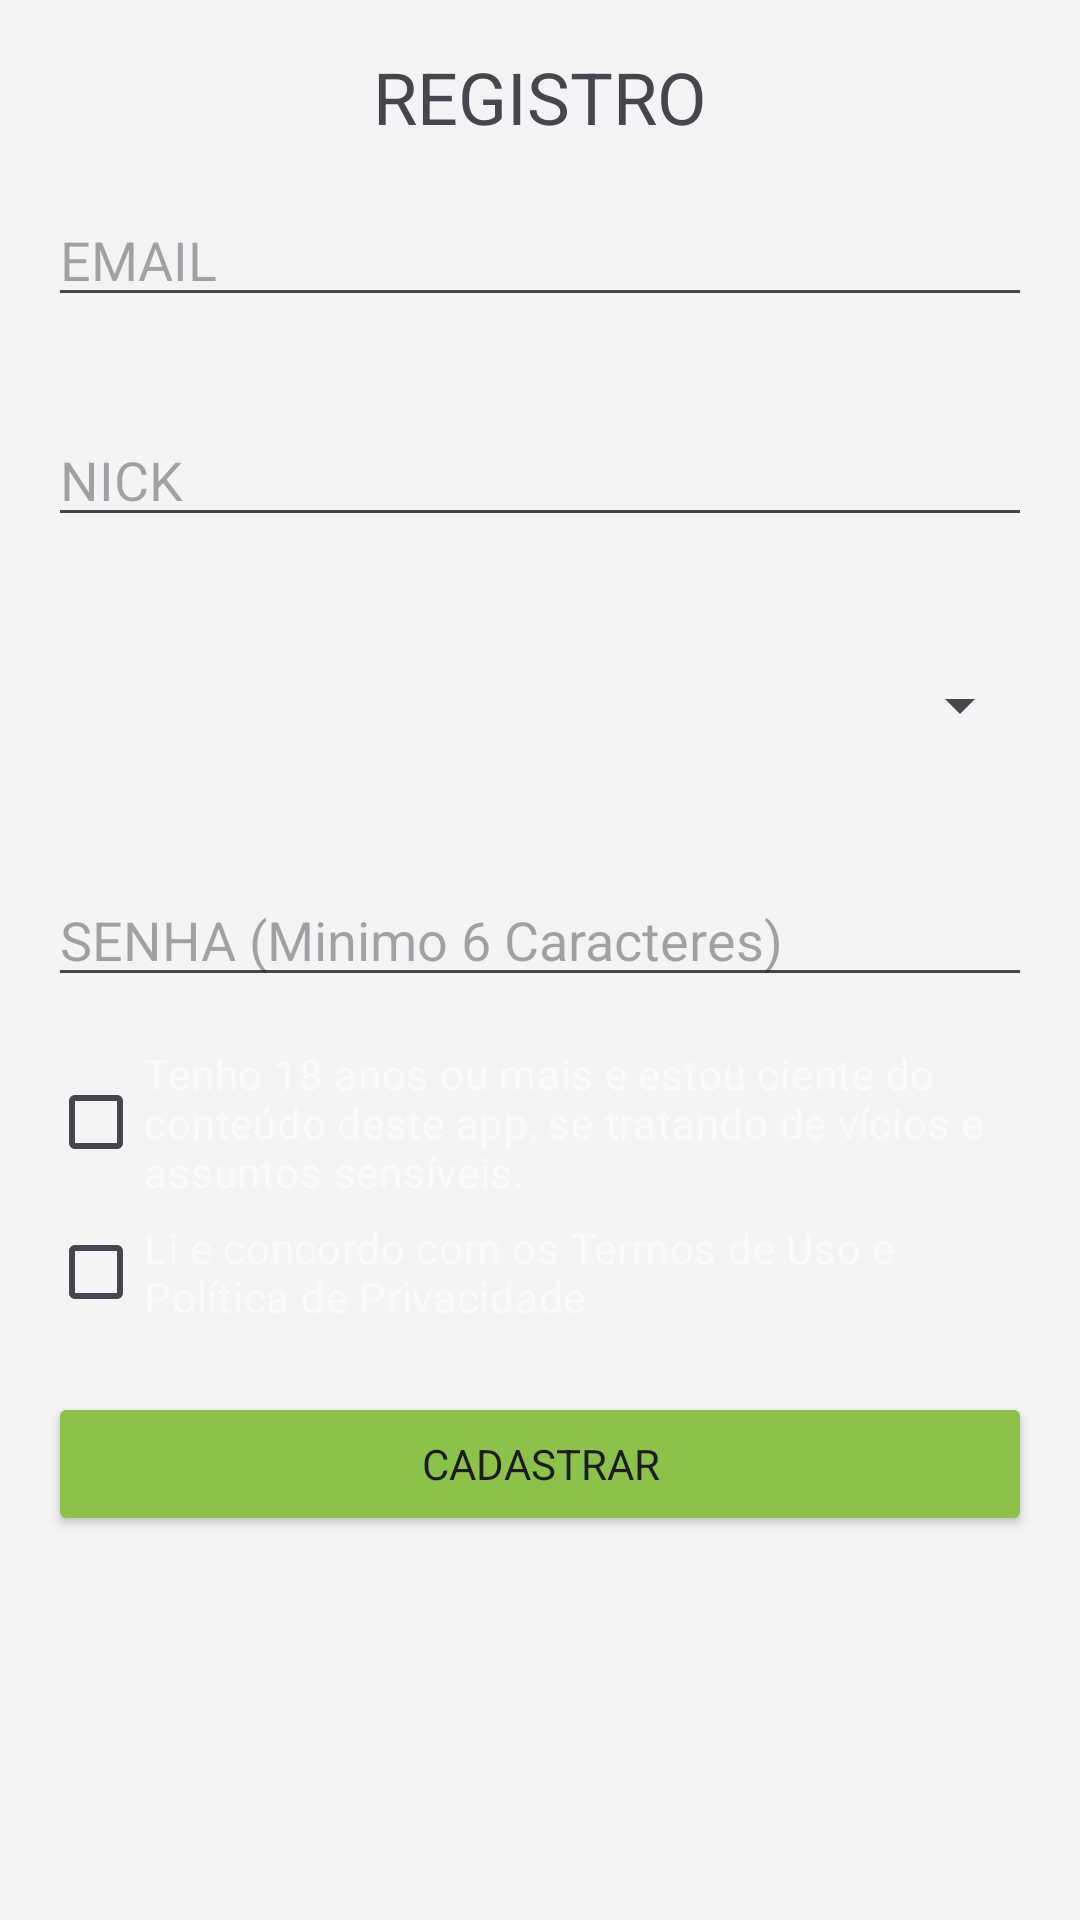

Android layout source for this screen:
<!-- AndroidManifest.xml: application theme Theme.App_Conquistas_2 -->
<!-- res/layout/auth_registrar_activity.xml -->
<?xml version="1.0" encoding="utf-8"?>
<RelativeLayout xmlns:android="http://schemas.android.com/apk/res/android"
    xmlns:tools="http://schemas.android.com/tools"
    android:layout_width="match_parent"
    android:layout_height="match_parent"
    tools:context=".auth.RegistrarActivity">

    <ImageView
        android:id="@+id/imageView"
        android:layout_width="wrap_content"
        android:layout_height="wrap_content"
        android:layout_centerInParent="true"/>
    
 <TextView
     android:id="@+id/textViewTitulo"
     android:layout_width="wrap_content"
     android:layout_height="wrap_content"
     android:layout_alignParentTop="true"
     android:layout_centerHorizontal="true"
     android:layout_marginTop="16dp"
     android:text="REGISTRO"
     android:textSize="24sp" />


 <EditText
     android:id="@+id/editTextEmail"
     android:layout_width="match_parent"
     android:layout_height="wrap_content"
     android:layout_below="@+id/textViewTitulo"
     android:layout_margin="16dp"
     android:hint="EMAIL"
     android:inputType="textEmailAddress"
     android:textColor="#FAFAFA" />

 <EditText
     android:id="@+id/editTextNome"
     android:layout_width="match_parent"
     android:layout_height="wrap_content"
     android:layout_below="@+id/editTextEmail"
     android:layout_margin="16dp"
     android:textColor="#FAFAFA"
     android:hint="NICK" />

    <Spinner
        android:id="@+id/spinnerVicio"
        android:layout_width="match_parent"
        android:layout_height="48dp"
        android:layout_below="@+id/editTextNome"
        android:layout_margin="16dp" />

 <EditText
     android:id="@+id/editTextSenhaCadastro"
     android:layout_width="match_parent"
     android:layout_height="wrap_content"
     android:layout_below="@+id/spinnerVicio"
     android:layout_margin="16dp"
     android:hint="SENHA (Minimo 6 Caracteres)"
     android:textColor="#FAFAFA"
     android:inputType="textPassword" />

 <CheckBox
     android:id="@+id/checkBoxMaiorIdade"
     android:layout_width="wrap_content"
     android:layout_height="wrap_content"
     android:layout_below="@+id/editTextSenhaCadastro"
     android:layout_marginStart="16dp"
     android:layout_marginEnd="16dp"
     android:text="Tenho 18 anos ou mais e estou ciente do conteúdo deste app, se tratando de vícios e assuntos sensíveis."
     android:textColor="#FAFAFA" />

 <CheckBox
     android:id="@+id/checkBoxTermos"
     android:layout_width="wrap_content"
     android:layout_height="wrap_content"
     android:layout_below="@+id/checkBoxMaiorIdade"
     android:layout_marginStart="16dp"
     android:layout_marginEnd="16dp"
     android:text="Li e concordo com os Termos de Uso e Política de Privacidade"
     android:textColor="#FAFAFA" />

 <Button
     android:id="@+id/buttonCadastrar"
     android:layout_width="match_parent"
     android:layout_height="wrap_content"
     android:layout_below="@+id/checkBoxTermos"
     android:layout_margin="16dp"
     android:backgroundTint="#8BC34A"
     android:text="CADASTRAR" />

</RelativeLayout>
<!-- resources referenced by this layout -->
<resources>
  <style name="Theme.App_Conquistas_2" parent="Base.Theme.App_Conquistas_2" />
  <style name="Base.Theme.App_Conquistas_2" parent="Theme.Material3.DayNight.NoActionBar">
          
          <item name="colorPrimary">@color/colorPrimary</item>
          <item name="colorPrimaryVariant">@color/colorPrimaryVariant</item>
          <item name="colorSecondary">@color/colorSecondary</item>
          <item name="colorSecondaryVariant">@color/colorSecondaryVariant</item>
          <item name="colorOnPrimary">@color/colorOnPrimary</item>
          <item name="colorOnSecondary">@color/colorOnSecondary</item>
          
          
          <item name="android:windowBackground">@color/colorBackground</item>
          <item name="colorSurface">@color/colorSurface</item>
          
          
          <item name="android:fontFamily">sans-serif</item>
          
          
          <item name="android:statusBarColor">@color/colorPrimaryVariant</item>
          <item name="android:navigationBarColor">@color/colorBackground</item>
      </style>
  <color name="colorPrimary">#673AB7</color>
  <color name="colorPrimaryVariant">#512DA8</color>
  <color name="colorSecondary">#009688</color>
  <color name="colorSecondaryVariant">#00796B</color>
  <color name="colorOnPrimary">#FFFFFF</color>
  <color name="colorOnSecondary">#FFFFFF</color>
  <color name="colorBackground">#F3F4F6</color>
  <color name="colorSurface">#FFFFFF</color>
</resources>
